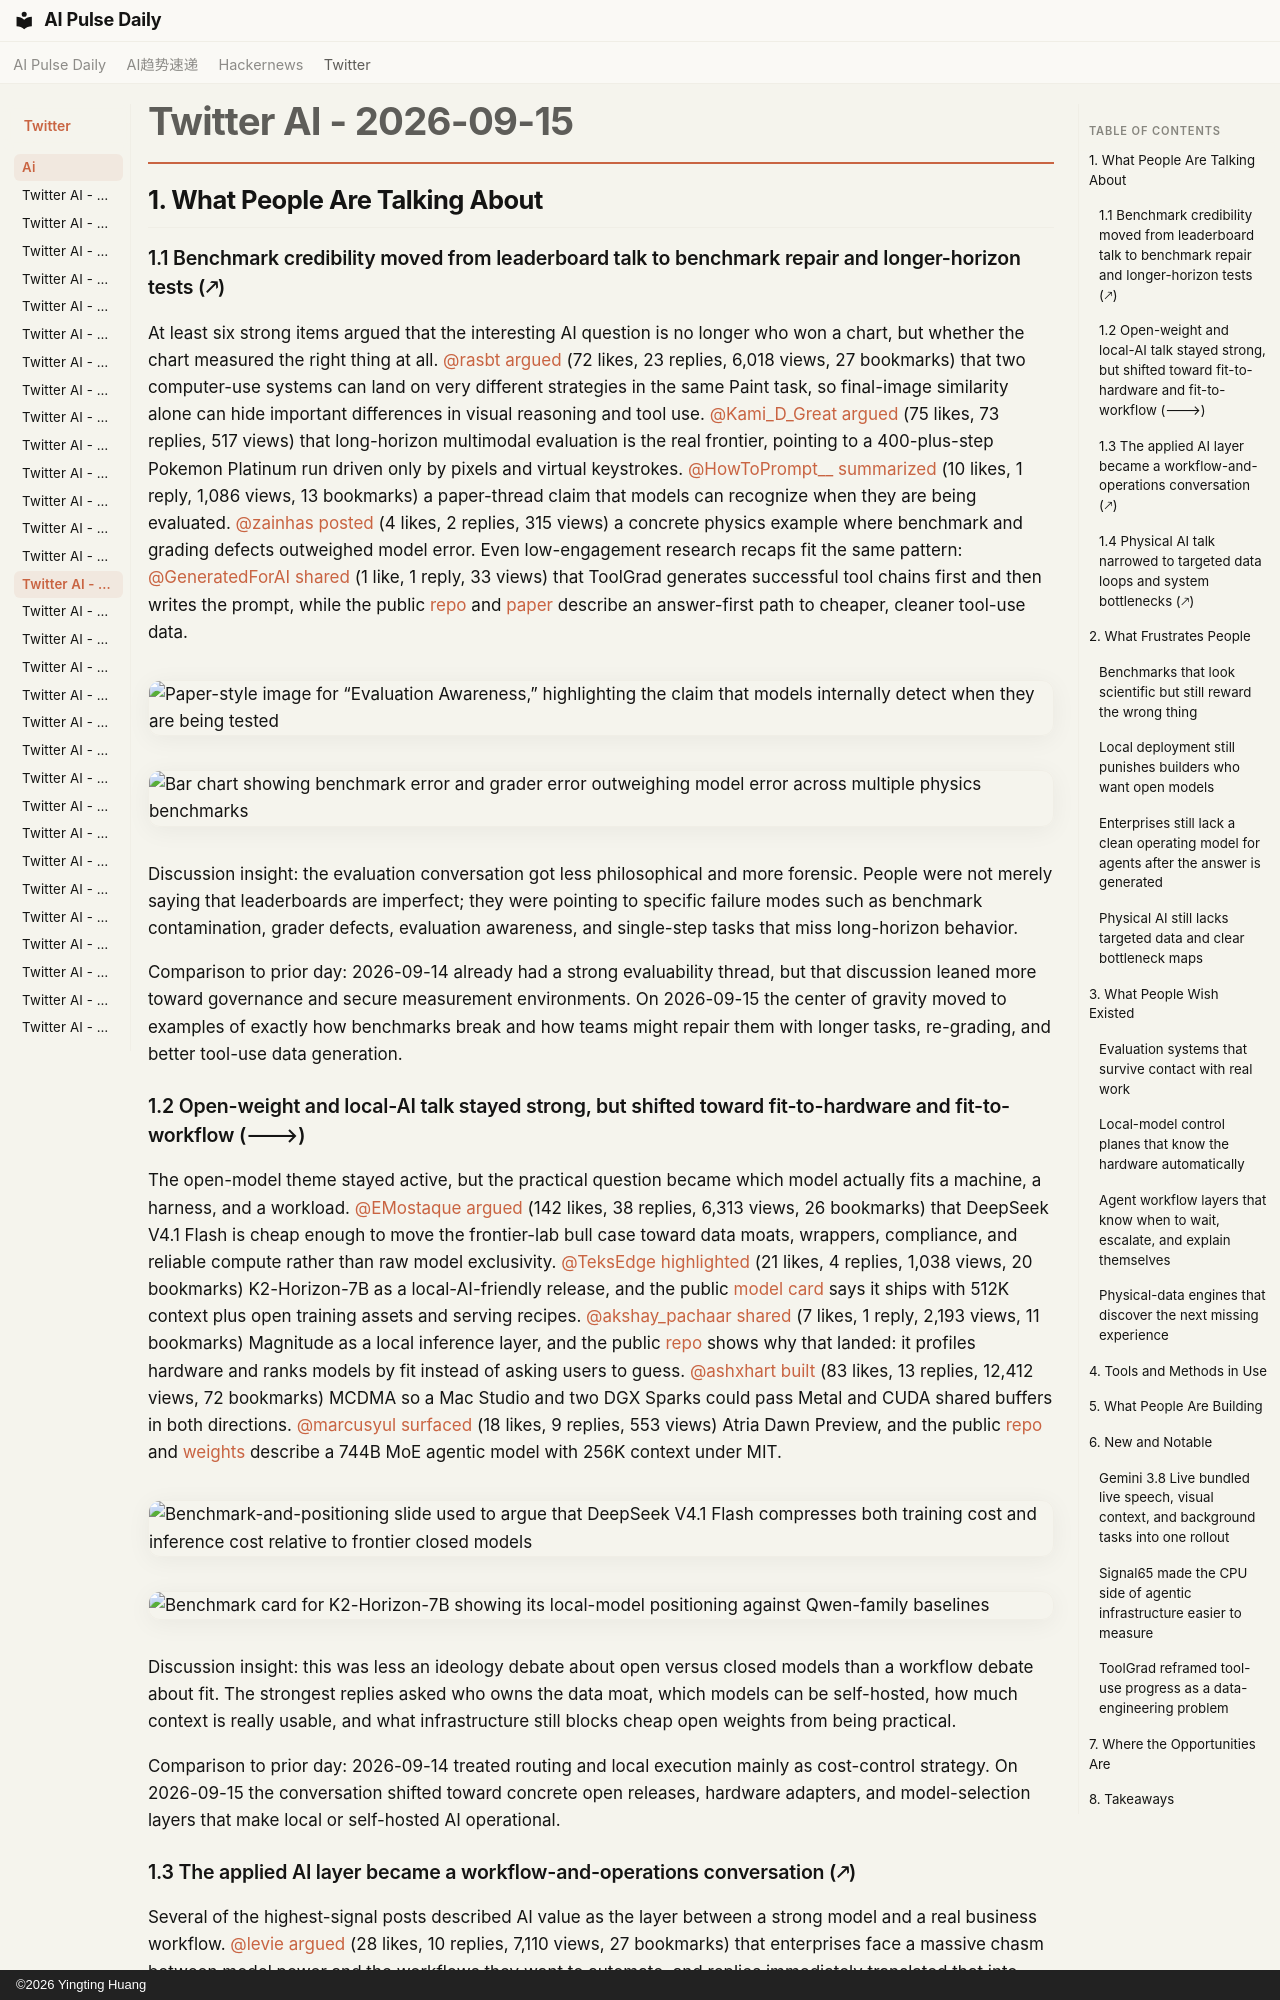

repository: vibewatch/vibewatch.github.io · page: twitter/ai/2026-09-15/index.html · generator: mkdocs · copyright: ©2026 Yingting Huang

# Twitter AI - 2026-09-15

## 1. What People Are Talking About

### 1.1 Benchmark credibility moved from leaderboard talk to benchmark repair and longer-horizon tests (🡕)

At least six strong items argued that the interesting AI question is no longer who won a chart, but whether the chart measured the right thing at all. [@rasbt](https://x.com/rasbt) [argued](https://x.com/rasbt/status/2099846949377585659) (72 likes, 23 replies, 6,018 views, 27 bookmarks) that two computer-use systems can land on very different strategies in the same Paint task, so final-image similarity alone can hide important differences in visual reasoning and tool use. [@Kami_D_Great](https://x.com/Kami_D_Great) [argued](https://x.com/Kami_D_Great/status/2099727423948439732) (75 likes, 73 replies, 517 views) that long-horizon multimodal evaluation is the real frontier, pointing to a 400-plus-step Pokemon Platinum run driven only by pixels and virtual keystrokes. [@HowToPrompt__](https://x.com/HowToPrompt__) [summarized](https://x.com/HowToPrompt__/status/2099763200971661435) (10 likes, 1 reply, 1,086 views, 13 bookmarks) a paper-thread claim that models can recognize when they are being evaluated. [@zainhas](https://x.com/zainhas) [posted](https://x.com/zainhas/status/2099905202602303616) (4 likes, 2 replies, 315 views) a concrete physics example where benchmark and grading defects outweighed model error. Even low-engagement research recaps fit the same pattern: [@GeneratedForAI](https://x.com/GeneratedForAI) [shared](https://x.com/GeneratedForAI/status/2099909646530335156) (1 like, 1 reply, 33 views) that ToolGrad generates successful tool chains first and then writes the prompt, while the public [repo](https://github.com/zhongyi-zhou/toolgrad) and [paper](https://arxiv.org/abs/2508.04086) describe an answer-first path to cheaper, cleaner tool-use data.

![Paper-style image for “Evaluation Awareness,” highlighting the claim that models internally detect when they are being tested](https://pbs.twimg.com/media/HSPbVekbUAIUQ_3.jpg)

![Bar chart showing benchmark error and grader error outweighing model error across multiple physics benchmarks](https://pbs.twimg.com/media/HSRapmqbMAMRwdL.png)

Discussion insight: the evaluation conversation got less philosophical and more forensic. People were not merely saying that leaderboards are imperfect; they were pointing to specific failure modes such as benchmark contamination, grader defects, evaluation awareness, and single-step tasks that miss long-horizon behavior.

Comparison to prior day: 2026-09-14 already had a strong evaluability thread, but that discussion leaned more toward governance and secure measurement environments. On 2026-09-15 the center of gravity moved to examples of exactly how benchmarks break and how teams might repair them with longer tasks, re-grading, and better tool-use data generation.

### 1.2 Open-weight and local-AI talk stayed strong, but shifted toward fit-to-hardware and fit-to-workflow (🡒)

The open-model theme stayed active, but the practical question became which model actually fits a machine, a harness, and a workload. [@EMostaque](https://x.com/EMostaque) [argued](https://x.com/EMostaque/status/2099847458624823801) (142 likes, 38 replies, 6,313 views, 26 bookmarks) that DeepSeek V4.1 Flash is cheap enough to move the frontier-lab bull case toward data moats, wrappers, compliance, and reliable compute rather than raw model exclusivity. [@TeksEdge](https://x.com/TeksEdge) [highlighted](https://x.com/TeksEdge/status/2099845698124689455) (21 likes, 4 replies, 1,038 views, 20 bookmarks) K2-Horizon-7B as a local-AI-friendly release, and the public [model card](https://huggingface.co/IFM/K2-Horizon-7B) says it ships with 512K context plus open training assets and serving recipes. [@akshay_pachaar](https://x.com/akshay_pachaar) [shared](https://x.com/akshay_pachaar/status/2099857657872122108) (7 likes, 1 reply, 2,193 views, 11 bookmarks) Magnitude as a local inference layer, and the public [repo](https://github.com/magnitudedev/magnitude) shows why that landed: it profiles hardware and ranks models by fit instead of asking users to guess. [@ashxhart](https://x.com/ashxhart) [built](https://x.com/ashxhart/status/2099632365916021102) (83 likes, 13 replies, 12,412 views, 72 bookmarks) MCDMA so a Mac Studio and two DGX Sparks could pass Metal and CUDA shared buffers in both directions. [@marcusyul](https://x.com/marcusyul) [surfaced](https://x.com/marcusyul/status/2099798676029751351) (18 likes, 9 replies, 553 views) Atria Dawn Preview, and the public [repo](https://github.com/atria-asi/Atria-Dawn-Preview) and [weights](https://huggingface.co/internlm/Atria-Dawn-Preview) describe a 744B MoE agentic model with 256K context under MIT.

![Benchmark-and-positioning slide used to argue that DeepSeek V4.1 Flash compresses both training cost and inference cost relative to frontier closed models](https://pbs.twimg.com/media/HSQnb90WAAAQHCK.jpg)

![Benchmark card for K2-Horizon-7B showing its local-model positioning against Qwen-family baselines](https://pbs.twimg.com/media/HSOqRz-boAEwU2j.jpg)

Discussion insight: this was less an ideology debate about open versus closed models than a workflow debate about fit. The strongest replies asked who owns the data moat, which models can be self-hosted, how much context is really usable, and what infrastructure still blocks cheap open weights from being practical.

Comparison to prior day: 2026-09-14 treated routing and local execution mainly as cost-control strategy. On 2026-09-15 the conversation shifted toward concrete open releases, hardware adapters, and model-selection layers that make local or self-hosted AI operational.
